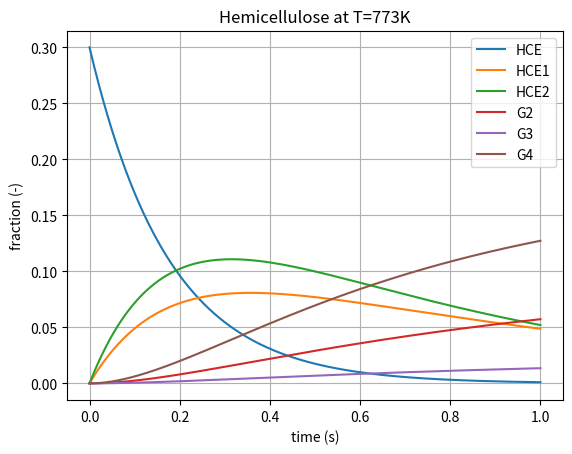
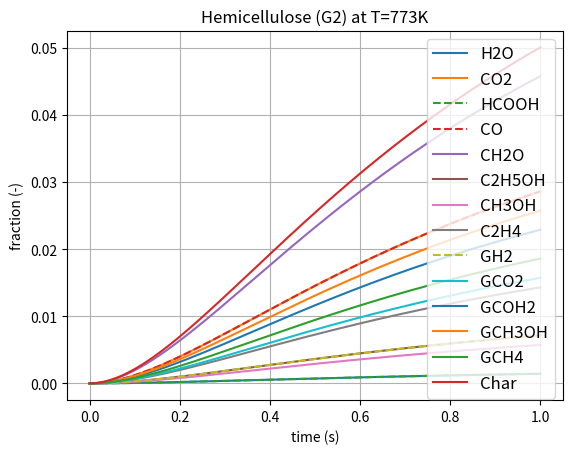
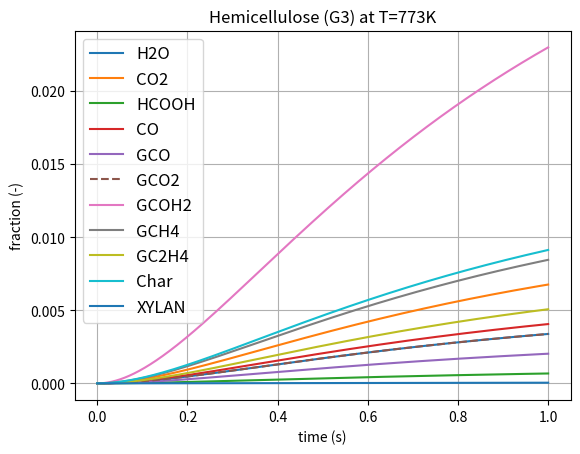
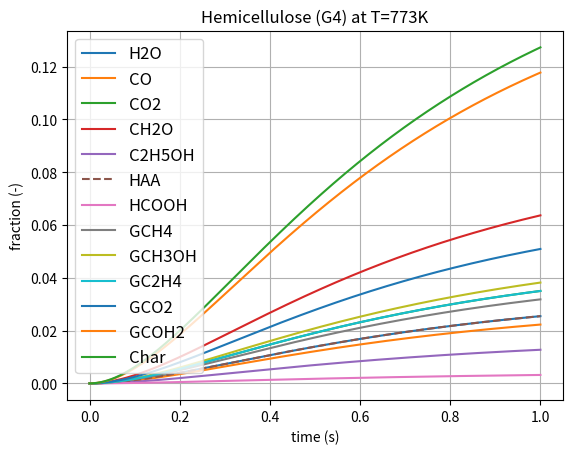
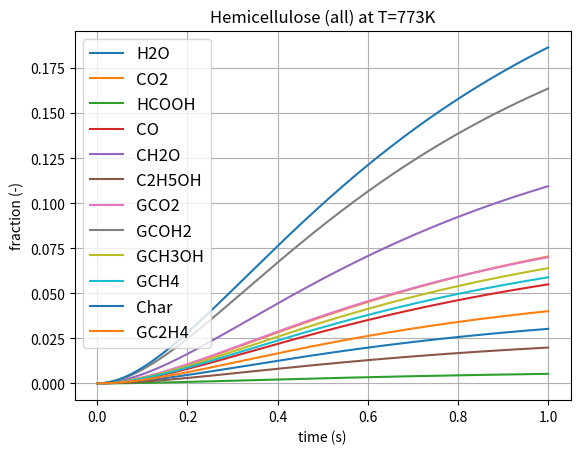

Recreate these plots in Python, in order.
# Hemicellulose kinetics from Ranzi2013 paper
# plots species, C, as function of time, t

# use Python 3 print function
from __future__ import print_function
from __future__ import division

import numpy as np
import matplotlib.pyplot as py

#---- global parameters

cell = 0.5      # cellulose
hemi = 0.3      # hemicellulose
lig = 0.2       # lignin

R = 1.987       # gas constant, kcal/kmol*K
T = 773         # temperature, K

dt = 0.001                      # time step, s
tmax = 1                        # time max, s
t = np.arange(0, tmax+dt, dt)   # time range, s
nt = len(t)                     # number of time steps

#---- kinetic scheme from Table 1 Supplemental Material: Hemicellulose

# Arrhenius equation K = A exp(-E/RT) where
# A = pre-exponential factor, 1/s
# E = activation energy, kcal/kmol
# K = kinetic rate constant, 1/s

A5 = 0.33e10;       E5 = 31000
A6 = 1e9;           E6 = 32000
A7 = 0.05;           E7 = 8000
A8 = 0.9;           E8 = 11000
A9 = 0.33e10;       E9 = 33000

K5 = A5 * np.exp(-E5 / (R * T))   
K6 = A6 * np.exp(-E6 / (R * T))
K7 = A7 * T * np.exp(-E7 / (R * T))
K8 = A8 * np.exp(-E8 / (R * T))
K9 = A9 * np.exp(-E9 / (R * T))

# reactions in Table 1 Supplemental Material: Hemicellulose
# listed from top to bottom as 5-9
# 5) HCE -> HCE1, HCE2
# 6) HCE1 -> H20, CO2, HCOOH, CO, CH2O, C2H5OH, CH3OH, C2H4, GH2, GCO2, GCOH2
#            GCH3OH, GCH4, Char
# 7) HCE1 -> H2O, CO2, HCOOH, CO, GCO, GCO2, GCOH2, GCH4, GC2H4, Char
# 8) HCE1 -> XYLAN
# 9) HCE2 -> H2O, CO, CO2, CH2O, C2H5OH, HAA, HCOOH, GCH4, GCH3OH, GC2H4, GCO2
#            GCOH2, Char

# species array, sp, where rows = species, columns = time step
# sp[0] = HCE
# sp[1] = HCE1
# sp[2] = HCE2
# sp[3] = G2
# sp[4] = H2O
# sp[5] = CO2
# sp[6] = HCOOH
# sp[7] = CO
# sp[8] = CH2O
# sp[9] = C2H5OH
# sp[10] = CH3OH
# sp[11] = C2H4
# sp[12] = GH2
# sp[13] = GCO2
# sp[14] = GCOH2
# sp[15] = GCH3OH
# sp[16] = GCH4
# sp[17] = Char
# sp[18] = G3
# sp[19] = H2O
# sp[20] = CO2
# sp[21] = HCOOH
# sp[22] = CO
# sp[23] = GCO
# sp[24] = GCO2
# sp[25] = GCOH2
# sp[26] = GCH4
# sp[27] = GC2H4
# sp[28] = Char
# sp[29] = XYLAN
# sp[30] = G4
# sp[31] = H2O
# sp[32] = CO
# sp[33] = CO2
# sp[34] = CH2O
# sp[35] = C2H5OH
# sp[36] = HAA
# sp[37] = HCOOH
# sp[38] = GCH4
# sp[39] = GCH3OH
# sp[40] = GC2H4
# sp[41] = GCO2
# sp[42] = GCOH2
# sp[43] = Char
# sp[44] = H2O all
# sp[45] = CO2 all
# sp[46] = HCOOH all
# sp[47] = CO all
# sp[48] = CH2O all
# sp[49] = C2H5OH all
# sp[50] = GCO2 all
# sp[51] = GCOH2 all
# sp[52] = GCH3OH all
# sp[53] = GCH4 all
# sp[54] = Char all
# sp[55] = GC2H4 all

sp = np.zeros((56, nt))
sp[0, 0] = hemi

for i in range(1, nt):
    sp[0, i] = sp[0, i-1] - K5*sp[0, i-1]*dt                                    # HCE
    sp[1, i] = sp[1, i-1] + K5*sp[0, i-1]*dt*0.4 - (K6+K7+K8)*sp[1, i-1]*dt     # HCE1
    sp[2, i] = sp[2, i-1] + K5*sp[0, i-1]*dt*0.6 - K9*sp[2, i-1]*dt             # HCE2
    sp[3, i] = sp[3, i-1] + K6*sp[1, i-1]*dt                                    # G2
    sp[4, i] = sp[4, i-1] + K6*sp[1, i-1]*dt*0.025                              # H2O
    sp[5, i] = sp[5, i-1] + K6*sp[1, i-1]*dt*0.5                                # CO2
    sp[6, i] = sp[6, i-1] + K6*sp[1, i-1]*dt*0.025                              # HCOOH
    sp[7, i] = sp[7, i-1] + K6*sp[1, i-1]*dt*0.5                                # CO
    sp[8, i] = sp[8, i-1] + K6*sp[1, i-1]*dt*0.8                                # CH2O
    sp[9, i] = sp[9, i-1] + K6*sp[1, i-1]*dt*0.125                              # C2H5OH
    sp[10, i] = sp[10, i-1] + K6*sp[1, i-1]*dt*0.1                              # CH3OH
    sp[11, i] = sp[11, i-1] + K6*sp[1, i-1]*dt*0.25                             # C2H4
    sp[12, i] = sp[12, i-1] + K6*sp[1, i-1]*dt*0.125                            # GH2
    sp[13, i] = sp[13, i-1] + K6*sp[1, i-1]*dt*0.275                            # GCO2
    sp[14, i] = sp[14, i-1] + K6*sp[1, i-1]*dt*0.4                              # GCOH2
    sp[15, i] = sp[15, i-1] + K6*sp[1, i-1]*dt*0.45                             # GCH3OH
    sp[16, i] = sp[16, i-1] + K6*sp[1, i-1]*dt*0.325                            # GCH4
    sp[17, i] = sp[17, i-1] + K6*sp[1, i-1]*dt*0.875                            # Char
    sp[18, i] = sp[18, i-1] + K7*sp[1, i-1]*dt                                  # G3
    sp[19, i] = sp[19, i-1] + K7*sp[1, i-1]*dt*0.25                             # H2O
    sp[20, i] = sp[20, i-1] + K7*sp[1, i-1]*dt*0.5                              # CO2
    sp[21, i] = sp[21, i-1] + K7*sp[1, i-1]*dt*0.05                             # HCOOH
    sp[22, i] = sp[22, i-1] + K7*sp[1, i-1]*dt*0.3                              # CO
    sp[23, i] = sp[23, i-1] + K7*sp[1, i-1]*dt*0.15                             # GCO
    sp[24, i] = sp[24, i-1] + K7*sp[1, i-1]*dt*0.25                             # GCO2
    sp[25, i] = sp[25, i-1] + K7*sp[1, i-1]*dt*1.7                              # GCOH2
    sp[26, i] = sp[26, i-1] + K7*sp[1, i-1]*dt*0.625                            # GCH4
    sp[27, i] = sp[27, i-1] + K7*sp[1, i-1]*dt*0.375                            # GC2H4
    sp[28, i] = sp[28, i-1] + K7*sp[1, i-1]*dt*0.675                            # Char
    sp[29, i] = sp[29, i-1] + K8*sp[1, i-1]*dt                                  # XYLAN
    sp[30, i] = sp[30, i-1] + K9*sp[2, i-1]*dt                                  # G4
    sp[31, i] = sp[31, i-1] + K9*sp[2, i-1]*dt*0.2                              # H2O
    sp[32, i] = sp[32, i-1] + K9*sp[2, i-1]*dt*0.175                            # CO
    sp[33, i] = sp[33, i-1] + K9*sp[2, i-1]*dt*0.275                            # CO2
    sp[34, i] = sp[34, i-1] + K9*sp[2, i-1]*dt*0.5                              # CH2O
    sp[35, i] = sp[35, i-1] + K9*sp[2, i-1]*dt*0.1                              # C2H5OH
    sp[36, i] = sp[36, i-1] + K9*sp[2, i-1]*dt*0.2                              # HAA
    sp[37, i] = sp[37, i-1] + K9*sp[2, i-1]*dt*0.025                            # HCOOH
    sp[38, i] = sp[38, i-1] + K9*sp[2, i-1]*dt*0.25                             # GCH4
    sp[39, i] = sp[39, i-1] + K9*sp[2, i-1]*dt*0.3                              # GCH3OH
    sp[40, i] = sp[40, i-1] + K9*sp[2, i-1]*dt*0.275                            # GC2H4
    sp[41, i] = sp[41, i-1] + K9*sp[2, i-1]*dt*0.4                              # GCO2
    sp[42, i] = sp[42, i-1] + K9*sp[2, i-1]*dt*0.925                            # GCOH2
    sp[43, i] = sp[43, i-1] + K9*sp[2, i-1]*dt                                  # Char
    sp[44, i] = sp[4, i] + sp[19, i] + sp[31, i]                                # H2O all
    sp[45, i] = sp[5, i] + sp[20, i] + sp[33, i]                                # CO2 all
    sp[46, i] = sp[6, i] + sp[21, i] + sp[37, i]                                # HCOOH all
    sp[47, i] = sp[7, i] + sp[22, i] + sp[32, i]                                # CO all
    sp[48, i] = sp[8, i] + sp[34, i]                                            # CH2O all
    sp[49, i] = sp[9, i] + sp[35, i]                                            # C2H5OH all
    sp[50, i] = sp[13, i] + sp[24, i] + sp[41, i]                               # GCO2 all
    sp[51, i] = sp[14, i] + sp[25, i] + sp[42, i]                               # GCOH2 all
    sp[52, i] = sp[15, i] + sp[39, i]                                           # GCH3OH all
    sp[53, i] = sp[16, i] + sp[26, i] + sp[38, i]                               # GCH4 all
    sp[54, i] = sp[17, i] + sp[28, i] + sp[43, i]                               # Char all
    sp[55, i] = sp[27, i] + sp[40, i]                                           # GC2H4 all
    

#---- plot results as fraction vs t

py.figure(1)
py.plot(t, sp[0, :], label='HCE')
py.plot(t, sp[1, :], label='HCE1')
py.plot(t, sp[2, :], label='HCE2')
py.plot(t, sp[3, :], label='G2')
py.plot(t, sp[18, :], label='G3')
py.plot(t, sp[30, :], label='G4')
py.legend(loc='best', numpoints=1)
py.xlabel('time (s)')
py.ylabel('fraction (-)')
py.title('Hemicellulose at T=%sK' % T)
py.grid()
py.show()

py.figure(2)
py.plot(t, sp[4, :], label='H2O')
py.plot(t, sp[5, :], label='CO2')
py.plot(t, sp[6, :], '--', label='HCOOH')
py.plot(t, sp[7, :], '--', label='CO')
py.plot(t, sp[8, :], label='CH2O')
py.plot(t, sp[9, :], label='C2H5OH')
py.plot(t, sp[10, :], label='CH3OH')
py.plot(t, sp[11, :], label='C2H4')
py.plot(t, sp[12, :], '--', label='GH2')
py.plot(t, sp[13, :], label='GCO2')
py.plot(t, sp[14, :], label='GCOH2')
py.plot(t, sp[15, :], label='GCH3OH')
py.plot(t, sp[16, :], label='GCH4')
py.plot(t, sp[17, :], label='Char')
py.legend(loc='best', numpoints=1, prop={'size':12})
py.xlabel('time (s)')
py.ylabel('fraction (-)')
py.title('Hemicellulose (G2) at T=%sK' % T)
py.grid()
py.show()

py.figure(3)
py.plot(t, sp[19, :], label='H2O')
py.plot(t, sp[20, :], label='CO2')
py.plot(t, sp[21, :], label='HCOOH')
py.plot(t, sp[22, :], label='CO')
py.plot(t, sp[23, :], label='GCO')
py.plot(t, sp[24, :], '--', label='GCO2')
py.plot(t, sp[25, :], label='GCOH2')
py.plot(t, sp[26, :], label='GCH4')
py.plot(t, sp[27, :], label='GC2H4')
py.plot(t, sp[28, :], label='Char')
py.plot(t, sp[29, :], label='XYLAN')
py.legend(loc='best', numpoints=1, prop={'size':12})
py.xlabel('time (s)')
py.ylabel('fraction (-)')
py.title('Hemicellulose (G3) at T=%sK' % T)
py.grid()
py.show()

py.figure(4)
py.plot(t, sp[31, :], label='H2O')
py.plot(t, sp[32, :], label='CO')
py.plot(t, sp[33, :], label='CO2')
py.plot(t, sp[34, :], label='CH2O')
py.plot(t, sp[35, :], label='C2H5OH')
py.plot(t, sp[36, :], '--', label='HAA')
py.plot(t, sp[37, :], label='HCOOH')
py.plot(t, sp[38, :], label='GCH4')
py.plot(t, sp[39, :], label='GCH3OH')
py.plot(t, sp[40, :], label='GC2H4')
py.plot(t, sp[41, :], label='GCO2')
py.plot(t, sp[42, :], label='GCOH2')
py.plot(t, sp[43, :], label='Char')
py.legend(loc='best', numpoints=1, prop={'size':12})
py.xlabel('time (s)')
py.ylabel('fraction (-)')
py.title('Hemicellulose (G4) at T=%sK' % T)
py.grid()
py.show()

py.figure(5)
py.plot(t, sp[44, :], label='H2O')
py.plot(t, sp[45, :], label='CO2')
py.plot(t, sp[46, :], label='HCOOH')
py.plot(t, sp[47, :], label='CO')
py.plot(t, sp[48, :], label='CH2O')
py.plot(t, sp[49, :], label='C2H5OH')
py.plot(t, sp[50, :], label='GCO2')
py.plot(t, sp[51, :], label='GCOH2')
py.plot(t, sp[52, :], label='GCH3OH')
py.plot(t, sp[53, :], label='GCH4')
py.plot(t, sp[54, :], label='Char')
py.plot(t, sp[55, :], label='GC2H4')
py.legend(loc='best', numpoints=1, prop={'size':12})
py.xlabel('time (s)')
py.ylabel('fraction (-)')
py.title('Hemicellulose (all) at T=%sK' % T)
py.grid()
py.show()